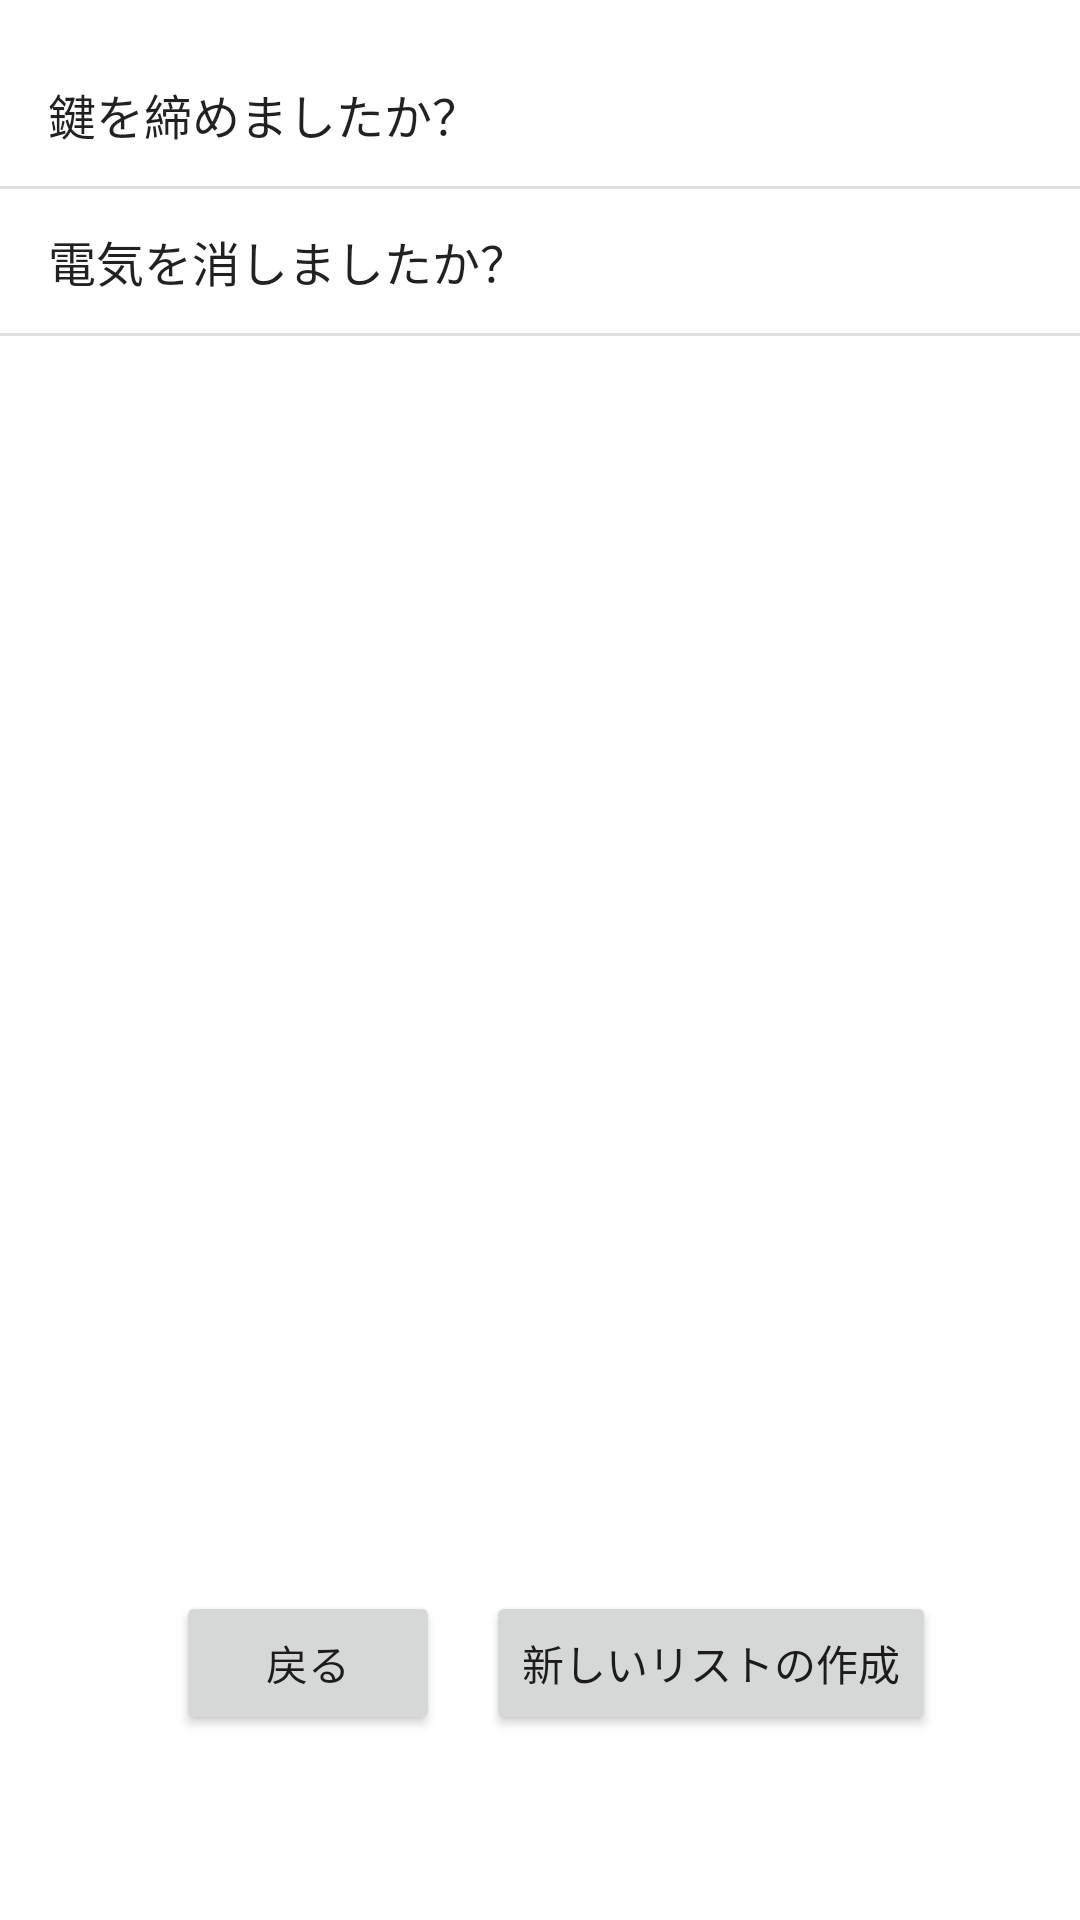

Write the Android layout XML for this screen, with the resource values it uses.
<!-- AndroidManifest.xml: application theme Theme.OneConfirm -->
<!-- res/layout/activity_main_checklist.xml -->
<?xml version="1.0" encoding="utf-8"?>
<androidx.constraintlayout.widget.ConstraintLayout xmlns:android="http://schemas.android.com/apk/res/android"
    xmlns:app="http://schemas.android.com/apk/res-auto"
    xmlns:tools="http://schemas.android.com/tools"
    android:layout_width="match_parent"
    android:layout_height="match_parent"
    tools:context=".MainChecklist">


    <ListView
        android:id="@+id/c_listview"
        android:layout_width="match_parent"
        android:layout_height="512dp"
        android:entries="@array/c_listview"
        app:layout_constraintBottom_toTopOf="@+id/m_btn_return"
        app:layout_constraintEnd_toEndOf="parent"
        app:layout_constraintHorizontal_bias="1.0"
        app:layout_constraintStart_toStartOf="parent"
        app:layout_constraintTop_toTopOf="parent"
        app:layout_constraintVertical_bias="0.76" />

    <Button
        android:id="@+id/m_btn_return"
        android:layout_width="wrap_content"
        android:layout_height="wrap_content"
        android:layout_marginStart="48dp"
        android:text="@string/m_btn_return"
        app:layout_constraintBottom_toBottomOf="parent"
        app:layout_constraintEnd_toStartOf="@+id/m_btn_new"
        app:layout_constraintHorizontal_bias="0.407"
        app:layout_constraintStart_toStartOf="parent"
        app:layout_constraintTop_toTopOf="parent"
        app:layout_constraintVertical_bias="0.896" />

    <Button
        android:id="@+id/m_btn_new"
        android:layout_width="wrap_content"
        android:layout_height="wrap_content"
        android:layout_marginEnd="48dp"
        android:text="@string/m_btn_new"
        app:layout_constraintBottom_toBottomOf="parent"
        app:layout_constraintEnd_toEndOf="parent"
        app:layout_constraintTop_toTopOf="parent"
        app:layout_constraintVertical_bias="0.896" />

</androidx.constraintlayout.widget.ConstraintLayout>
<!-- resources referenced by this layout -->
<resources>
  <string-array name="c_listview">
          <item>鍵を締めましたか？</item>
          <item>電気を消しましたか？</item>
      </string-array>
  <string name="m_btn_new">新しいリストの作成</string>
  <string name="m_btn_return">戻る</string>
  <style name="Theme.OneConfirm" parent="Theme.MaterialComponents.DayNight.DarkActionBar">
          
          <item name="colorPrimary">@color/purple_500</item>
          <item name="colorPrimaryVariant">@color/purple_700</item>
          <item name="colorOnPrimary">@color/white</item>
          
          <item name="colorSecondary">@color/teal_200</item>
          <item name="colorSecondaryVariant">@color/teal_700</item>
          <item name="colorOnSecondary">@color/black</item>
          
          <item name="android:statusBarColor" tools:targetApi="l">?attr/colorPrimaryVariant</item>
          
      </style>
  <!-- not gathered from this repository: default colours our renderer supplied (Android Studio template values) -->
  <color name="purple_500">#FF6200EE</color>
  <color name="purple_700">#FF3700B3</color>
  <color name="teal_200">#FF03DAC5</color>
  <color name="teal_700">#FF018786</color>
  <color name="black">#FF000000</color>
  <color name="white">#FFFFFFFF</color>
</resources>
